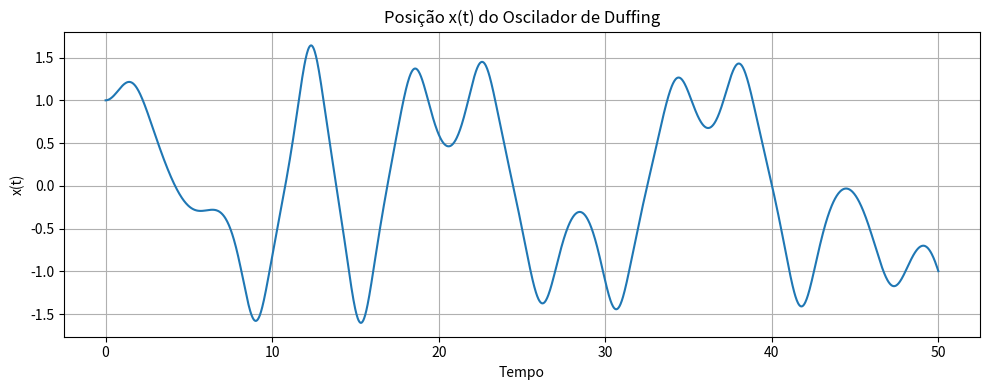
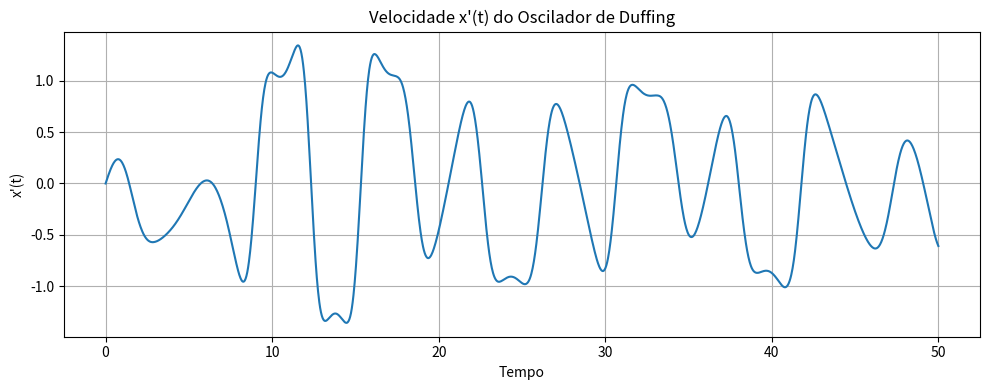

Here is the Python script that generated these plots, in order:
import numpy as np
from scipy.integrate import solve_ivp
import matplotlib.pyplot as plt

#pode variar os parametros de forma que preferir 

#  Conjunto 1 (parâmetros suaves)
# delta = 0.2
# alpha = -1.0
# beta = 1.0
# A = 0.5
# phi = 1.2

# Conjunto 2 (mais caótico)
# delta = 0.1
# alpha = -1.0
# beta = 5.0
# A = 1.0
# phi = 1.5


# Conjunto 3 (parâmetros suaves)
delta = 0.2
alpha = -1.0
beta = 1.0
A = 0.5
phi = 1.2

# Equação de Duffing convertida para sistema de 1ª ordem
def duffing(t, y):
    x, dx = y
    ddx = -delta*dx - alpha*x - beta*x**3 + A*np.cos(phi*t)
    return [dx, ddx]

# Condições iniciais
x0 = 1.0
dx0 = 0.0
y0 = [x0, dx0]

# Intervalo de tempo
t_span = (0, 50)
t_eval = np.linspace(*t_span, 2000)

# Solução numérica
sol = solve_ivp(duffing, t_span, y0, t_eval=t_eval)

# Plot x(t)
plt.figure(figsize=(10, 4))
plt.plot(sol.t, sol.y[0])
plt.title("Posição x(t) do Oscilador de Duffing")
plt.xlabel("Tempo")
plt.ylabel("x(t)")
plt.grid(True)
plt.tight_layout()
plt.show()

# Plot x'(t)
plt.figure(figsize=(10, 4))
plt.plot(sol.t, sol.y[1])
plt.title("Velocidade x'(t) do Oscilador de Duffing")
plt.xlabel("Tempo")
plt.ylabel("x'(t)")
plt.grid(True)
plt.tight_layout()
plt.show()
